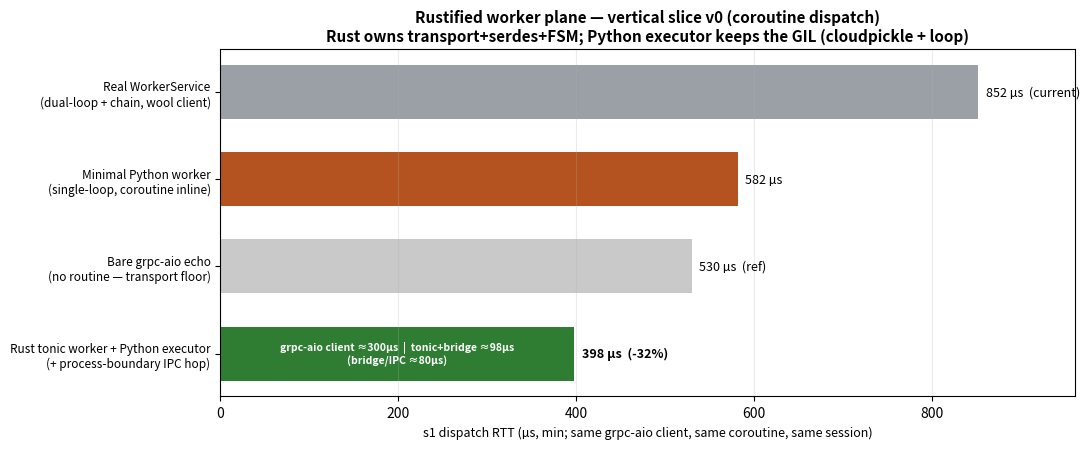

This figure's Python source: (Note: this script raises an exception after producing the figure.)
"""Worker-plane s1 RTT comparison (vertical slice v0): the Rust tonic worker +
Python executor vs Python worker planes, same grpc-aio client + same coroutine."""

import matplotlib

matplotlib.use("Agg")
import matplotlib.pyplot as plt  # noqa: E402

RESULTS = "benchmarks/results"

# (label, µs, color, note)
BARS = [
    ("Real WorkerService\n(dual-loop + chain, wool client)", 852, "#9AA0A6", "current"),
    ("Minimal Python worker\n(single-loop, coroutine inline)", 582, "#B4531F", ""),
    ("Bare grpc-aio echo\n(no routine — transport floor)", 530, "#C9C9C9", "ref"),
    (
        "Rust tonic worker + Python executor\n(+ process-boundary IPC hop)",
        398,
        "#2E7D32",
        "-32%",
    ),
]


def main():
    fig, ax = plt.subplots(figsize=(11, 4.6))
    labels = [b[0] for b in BARS]
    vals = [b[1] for b in BARS]
    colors = [b[2] for b in BARS]
    y = range(len(BARS))
    ax.barh(list(y), vals, color=colors, height=0.62)
    for i, (lbl, v, c, note) in enumerate(BARS):
        ax.text(
            v + 8,
            i,
            f"{v} µs" + (f"  ({note})" if note else ""),
            va="center",
            fontsize=9,
            fontweight="bold" if note == "-32%" else "normal",
        )
    # bridge annotation on the Rust bar
    ax.text(
        398 / 2,
        3,
        "grpc-aio client ≈300µs  |  tonic+bridge ≈98µs\n(bridge/IPC ≈80µs)",
        va="center",
        ha="center",
        fontsize=7.5,
        color="white",
        fontweight="bold",
    )
    ax.set_yticks(list(y))
    ax.set_yticklabels(labels, fontsize=8.5)
    ax.invert_yaxis()
    ax.set_xlabel(
        "s1 dispatch RTT (µs, min; same grpc-aio client, same coroutine, same session)",
        fontsize=9,
    )
    ax.set_xlim(0, 960)
    ax.set_title(
        "Rustified worker plane — vertical slice v0 (coroutine dispatch)\n"
        "Rust owns transport+serdes+FSM; Python executor keeps the GIL (cloudpickle + loop)",
        fontsize=11,
        fontweight="bold",
    )
    ax.grid(True, axis="x", alpha=0.25)
    fig.tight_layout()
    out = f"{RESULTS}/worker_plane_v0.png"
    fig.savefig(out, dpi=140)
    print(f"wrote {out}")


if __name__ == "__main__":
    main()
